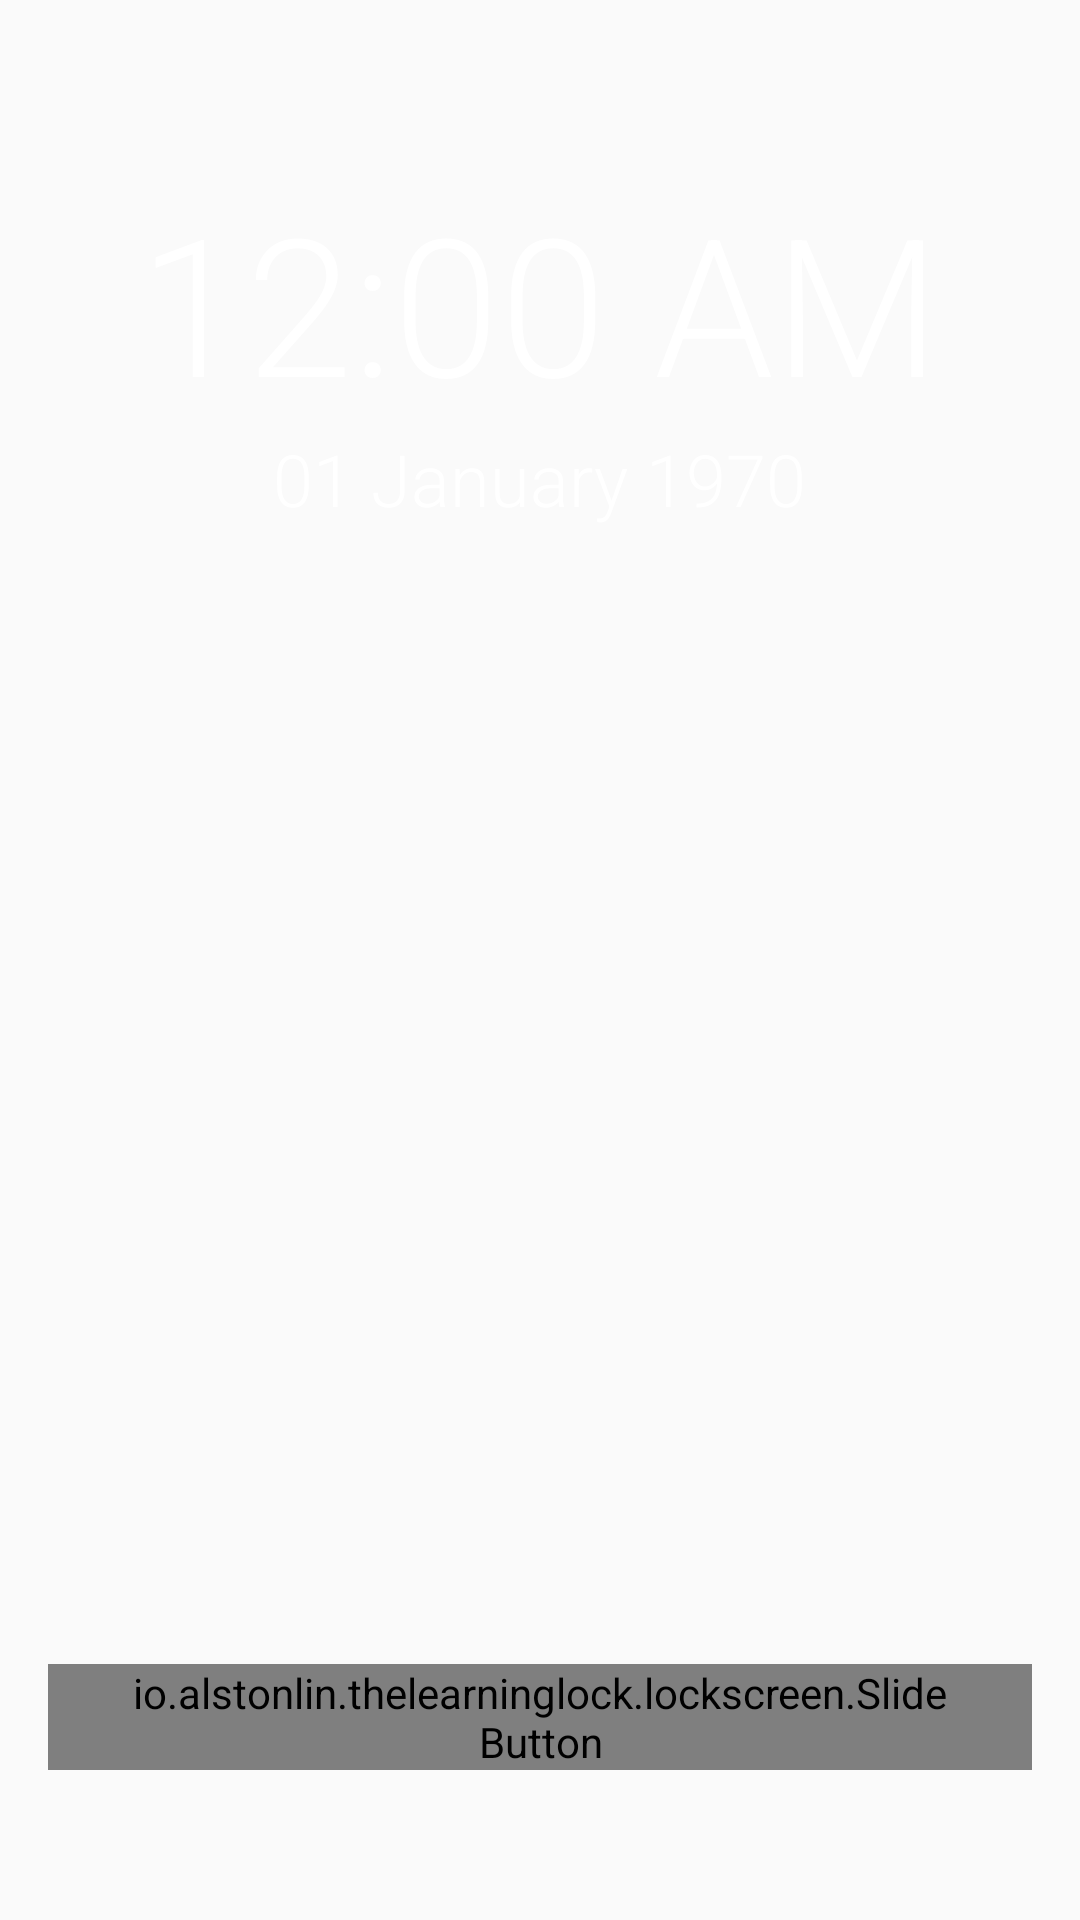

Reconstruct the res/layout file that produces this screen, plus the resources it refers to.
<!-- AndroidManifest.xml: application theme AppTheme -->
<!-- res/layout/lock_screen.xml -->
<?xml version="1.0" encoding="utf-8"?>
<RelativeLayout xmlns:android="http://schemas.android.com/apk/res/android"
    android:layout_width="match_parent"
    android:layout_height="match_parent"
    android:background="@android:color/transparent"
    android:fitsSystemWindows="true"
    android:orientation="vertical">

    <TextClock
        android:id="@+id/date"
        android:layout_width="wrap_content"
        android:layout_height="wrap_content"
        android:layout_below="@+id/clock"
        android:layout_centerHorizontal="true"
        android:layout_gravity="center"
        android:fontFamily="sans-serif-light"
        android:format12Hour="dd MMMM yyyy"
        android:textColor="#FFFFFF"
        android:textSize="24sp"
        android:typeface="sans" />

    <LinearLayout
        android:id="@+id/awareness"
        android:layout_width="match_parent"
        android:layout_height="wrap_content"
        android:layout_below="@+id/date"
        android:layout_marginBottom="24dp"
        android:gravity="center"
        android:orientation="horizontal">

        <TextView
            android:id="@+id/cityName"
            android:layout_width="wrap_content"
            android:layout_height="wrap_content"
            android:layout_gravity="center"
            android:layout_marginRight="12dp"
            android:text="City Name"
            android:textColor="#FFFFFF"
            android:textSize="16sp"
            android:typeface="sans"
            android:visibility="gone" />

        <LinearLayout
            android:id="@+id/weather_icons"
            android:layout_width="wrap_content"
            android:layout_height="wrap_content"
            android:orientation="horizontal" />

        <TextView
            android:id="@+id/temperature"
            android:layout_width="wrap_content"
            android:layout_height="wrap_content"
            android:layout_gravity="center"
            android:layout_marginLeft="12dp"
            android:text="X℃/Y℉"
            android:textColor="#FFFFFF"
            android:textSize="16sp"
            android:typeface="sans"
            android:visibility="gone" />
    </LinearLayout>

    <RelativeLayout
        android:id="@+id/slider_container"
        android:layout_width="match_parent"
        android:layout_height="wrap_content"
        android:layout_alignEnd="@+id/lock_screen_notifications_list"
        android:layout_alignParentBottom="true"
        android:layout_alignStart="@+id/lock_screen_notifications_list"
        android:layout_marginBottom="50dp">

        <TextView
            android:layout_width="wrap_content"
            android:layout_height="wrap_content"
            android:layout_centerHorizontal="true"
            android:layout_centerVertical="true"
            android:text="SLIDE TO UNLOCK"
            android:textSize="24sp"
            android:typeface="monospace" />

        <io.alstonlin.thelearninglock.lockscreen.SlideButton
            android:id="@+id/lock_screen_slider"
            android:layout_width="fill_parent"
            android:layout_height="wrap_content"
            android:layout_alignParentTop="true"
            android:layout_marginLeft="16dp"
            android:layout_marginRight="16dp"
            android:clickable="false"
            android:max="100"
            android:progressDrawable="@android:color/transparent"
            android:baselineAligned="false"
            android:thumb="@mipmap/ic_launcher"
            android:layout_alignParentStart="true"
            android:paddingEnd="24dp"
            android:paddingStart="24dp"/>
    </RelativeLayout>

    <ListView
        android:id="@+id/lock_screen_notifications_list"
        android:layout_width="match_parent"
        android:layout_height="wrap_content"
        android:layout_gravity="center_horizontal"
        android:divider="@null"
        android:dividerHeight="2dp"
        android:layout_below="@+id/awareness"
        android:layout_alignParentStart="true"
        android:layout_marginBottom="18dp"
        android:layout_above="@+id/slider_container"/>

    <TextClock
        android:id="@+id/clock"
        android:layout_width="wrap_content"
        android:layout_height="wrap_content"
        android:layout_gravity="center"
        android:layout_marginTop="58dp"
        android:fontFamily="sans-serif-light"
        android:textColor="#FFFFFF"
        android:textSize="64sp"
        android:typeface="sans"
        android:layout_alignParentTop="true"
        android:layout_centerHorizontal="true"/>

</RelativeLayout>
<!-- resources referenced by this layout -->
<resources>
  <!-- mipmap ic_launcher: png bitmap (mipmap-hdpi, 7072 bytes) -->
  <style name="AppTheme" parent="Theme.AppCompat.Light.DarkActionBar">
          
          <item name="colorPrimary">@color/colorPrimary</item>
          <item name="colorPrimaryDark">@color/colorPrimaryDark</item>
          <item name="colorAccent">@color/colorAccent</item>
          <item name="android:windowTranslucentStatus">true</item>
          <item name="android:windowTranslucentNavigation">true</item>
          <item name="patternViewStyle">@style/PatternView</item>
          <item name="android:buttonStyle">@style/AppTheme.Button</item>
      </style>
  <color name="colorPrimary">#4AB978</color>
  <color name="colorPrimaryDark">#2e995a</color>
  <color name="colorAccent">#FF4081</color>
  <style name="AppTheme.Button" parent="android:Widget.DeviceDefault.Button.Borderless">
          <item name="android:background">@drawable/button_background</item>
          <item name="android:textColor">@color/white</item>
      </style>
  <!-- drawable button_background (drawable) -->
  <?xml version="1.0" encoding="utf-8"?>
  <selector xmlns:android="http://schemas.android.com/apk/res/android">
      <item android:state_focused="true">
          <shape android:shape="rectangle">
              <corners android:radius="40dp" />
              <solid android:color="@color/colorPrimaryDark" />
              <padding android:left="@dimen/fab_margin" android:right="@dimen/fab_margin" />
          </shape>
      </item>
      <item>
          <shape android:shape="rectangle">
              <corners android:radius="40dp" />
              <solid android:color="@color/colorPrimary" />
              <padding android:left="@dimen/fab_margin" android:right="@dimen/fab_margin" />
          </shape>
      </item>
  </selector>
  <color name="white">#ffffff</color>
</resources>
